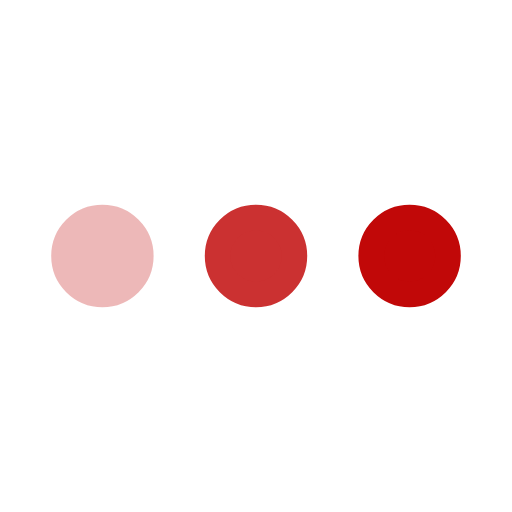
t = 0.00 s
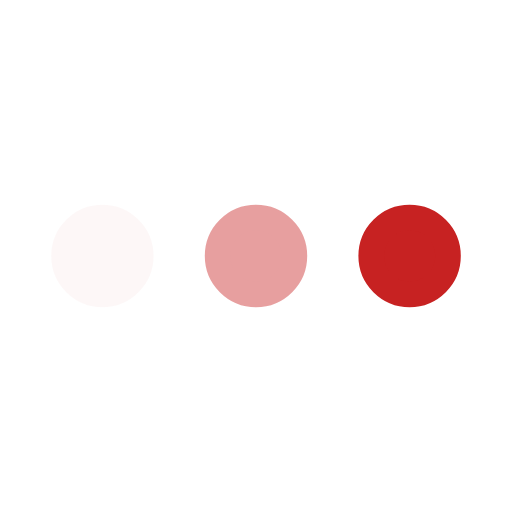
t = 0.16 s
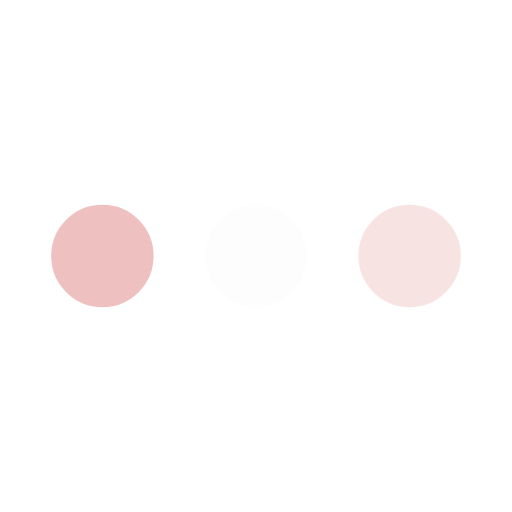
t = 0.49 s
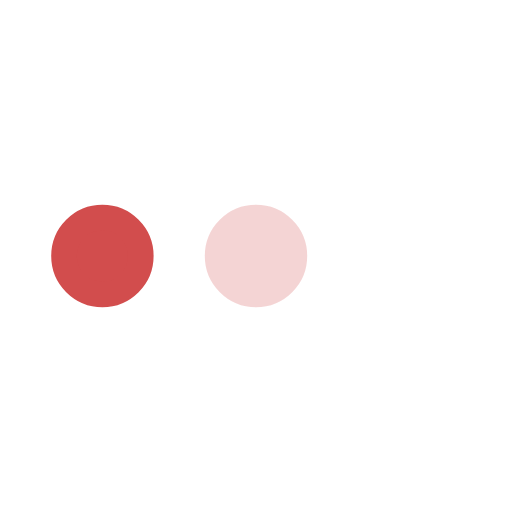
t = 0.65 s
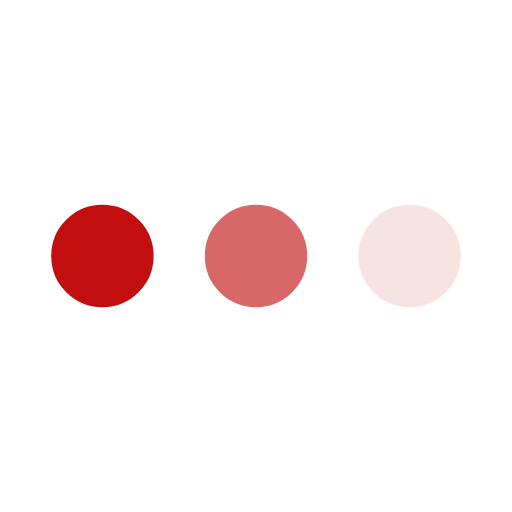
t = 0.81 s
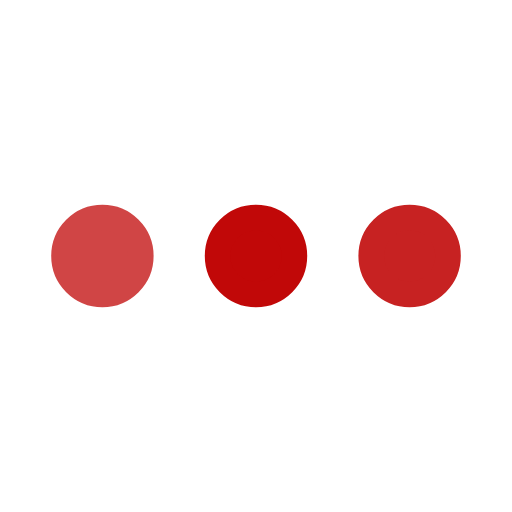
t = 1.14 s

The animated SVG that drew these frames (rendered in a browser with its animation timeline set to each time). Animation: 3 SMIL elements (animate=3); one cycle of 1.30 s, repeats indefinitely.

<svg xmlns='http://www.w3.org/2000/svg' viewBox='0 0 200 200'><circle fill='#C10808' stroke='#C10808' stroke-width='10' r='15' cx='40' cy='100'><animate attributeName='opacity' calcMode='spline' dur='1.3' values='1;0;1;' keySplines='.5 0 .5 1;.5 0 .5 1' repeatCount='indefinite' begin='-.4'></animate></circle><circle fill='#C10808' stroke='#C10808' stroke-width='10' r='15' cx='100' cy='100'><animate attributeName='opacity' calcMode='spline' dur='1.3' values='1;0;1;' keySplines='.5 0 .5 1;.5 0 .5 1' repeatCount='indefinite' begin='-.2'></animate></circle><circle fill='#C10808' stroke='#C10808' stroke-width='10' r='15' cx='160' cy='100'><animate attributeName='opacity' calcMode='spline' dur='1.3' values='1;0;1;' keySplines='.5 0 .5 1;.5 0 .5 1' repeatCount='indefinite' begin='0'></animate></circle></svg>
